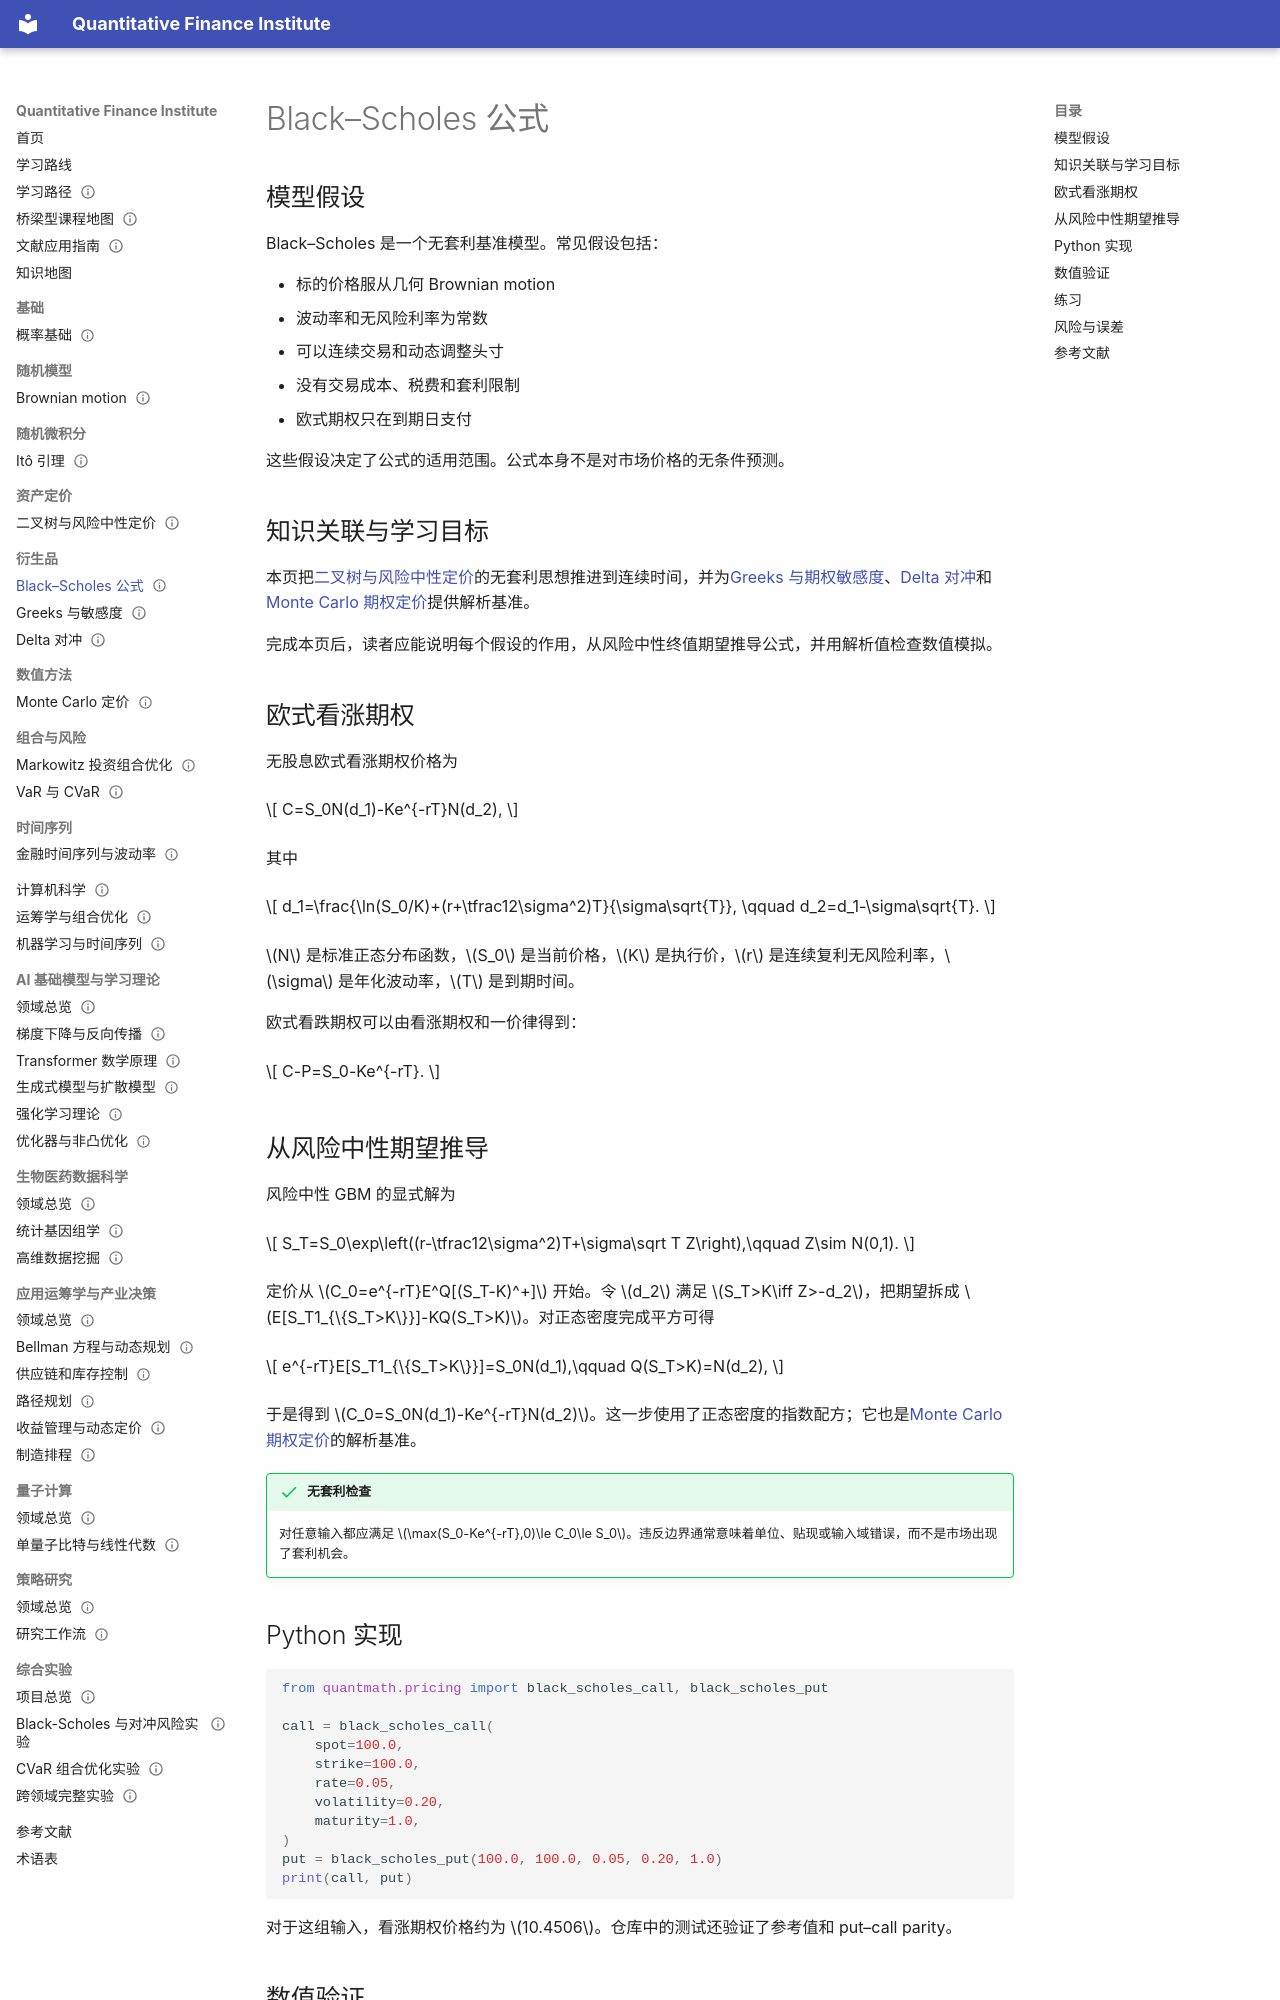

repository: ceyyy427/quantitative-finance-institute · page: 05-derivatives/01-black-scholes/index.html · generator: mkdocs

---
title: Black–Scholes 公式
status: reviewed
last_reviewed: 2026-10-04
domain: [数学, 金融]
skills: [随机过程, 无套利定价, 偏微分方程, 推导]
level: intermediate
prerequisites: [概率基础, Brownian motion, Itô 引理, 二叉树与风险中性定价]
related: [Greeks 与期权敏感度, Monte Carlo 期权定价]
next: [Greeks 与期权敏感度, Delta 对冲]
---

# Black–Scholes 公式

## 模型假设

Black–Scholes 是一个无套利基准模型。常见假设包括：

- 标的价格服从几何 Brownian motion
- 波动率和无风险利率为常数
- 可以连续交易和动态调整头寸
- 没有交易成本、税费和套利限制
- 欧式期权只在到期日支付

这些假设决定了公式的适用范围。公式本身不是对市场价格的无条件预测。

## 知识关联与学习目标

本页把[二叉树与风险中性定价](../03-asset-pricing/01-binomial-risk-neutral.md)的无套利思想推进到连续时间，并为[Greeks 与期权敏感度](02-greeks.md)、[Delta 对冲](03-delta-hedging.md)和[Monte Carlo 期权定价](../06-numerical/01-monte-carlo-pricing.md)提供解析基准。

完成本页后，读者应能说明每个假设的作用，从风险中性终值期望推导公式，并用解析值检查数值模拟。

## 欧式看涨期权

无股息欧式看涨期权价格为

$$
C=S_0N(d_1)-Ke^{-rT}N(d_2),
$$

其中

$$
d_1=\frac{\ln(S_0/K)+(r+\tfrac12\sigma^2)T}{\sigma\sqrt{T}},
\qquad
d_2=d_1-\sigma\sqrt{T}.
$$

$N$ 是标准正态分布函数，$S_0$ 是当前价格，$K$ 是执行价，$r$ 是连续复利无风险利率，$\sigma$ 是年化波动率，$T$ 是到期时间。

欧式看跌期权可以由看涨期权和一价律得到：

$$
C-P=S_0-Ke^{-rT}.
$$

## 从风险中性期望推导

风险中性 GBM 的显式解为

$$
S_T=S_0\exp\left((r-\tfrac12\sigma^2)T+\sigma\sqrt T Z\right),\qquad Z\sim N(0,1).
$$

定价从 $C_0=e^{-rT}E^Q[(S_T-K)^+]$ 开始。令 $d_2$ 满足 $S_T>K\iff Z>-d_2$，把期望拆成 $E[S_T1_{\{S_T>K\}}]-KQ(S_T>K)$。对正态密度完成平方可得

$$
e^{-rT}E[S_T1_{\{S_T>K\}}]=S_0N(d_1),\qquad Q(S_T>K)=N(d_2),
$$

于是得到 $C_0=S_0N(d_1)-Ke^{-rT}N(d_2)$。这一步使用了正态密度的指数配方；它也是[Monte Carlo 期权定价](../06-numerical/01-monte-carlo-pricing.md)的解析基准。

!!! success "无套利检查"
    对任意输入都应满足 $\max(S_0-Ke^{-rT},0)\le C_0\le S_0$。违反边界通常意味着单位、贴现或输入域错误，而不是市场出现了套利机会。

## Python 实现

```python
from quantmath.pricing import black_scholes_call, black_scholes_put

call = black_scholes_call(
    spot=100.0,
    strike=100.0,
    rate=0.05,
    volatility=0.20,
    maturity=1.0,
)
put = black_scholes_put(100.0, 100.0, 0.05, 0.20, 1.0)
print(call, put)
```

对于这组输入，看涨期权价格约为 $10.4506$。仓库中的测试还验证了参考值和 put–call parity。

## 数值验证

`src/quantmath/pricing.py` 的实现使用 SciPy 的标准正态分布函数；测试同时检查看涨/看跌 parity 和已知参考值。有限差分验证时，步长过小会受到舍入误差影响，步长过大则会产生截断误差，因此应报告步长和容忍度。
